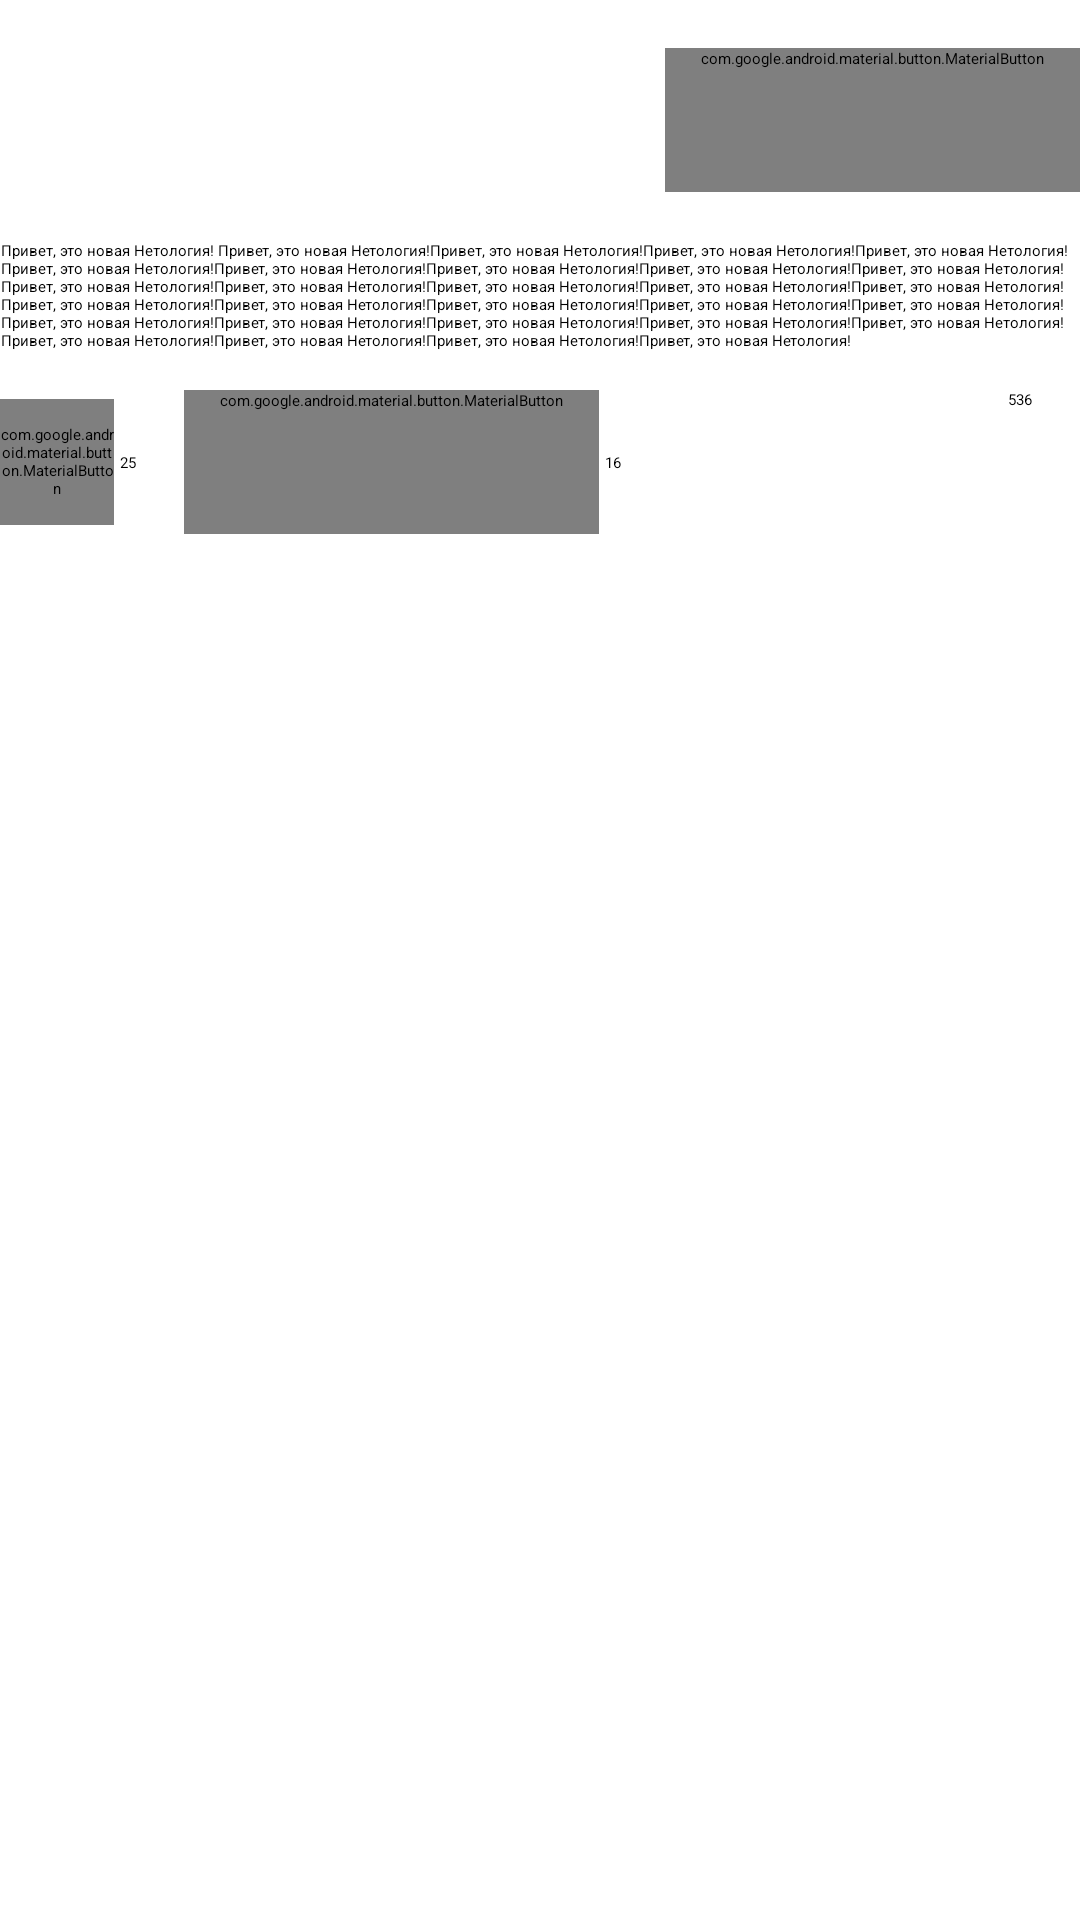

Here is an Android app screen rendered from its layout file. Give the layout XML and the strings, colors and styles it references.
<!-- AndroidManifest.xml: application theme Theme.NMedia -->
<!-- res/layout/card_post.xml -->
<?xml version="1.0" encoding="utf-8"?>
<androidx.constraintlayout.widget.ConstraintLayout
    xmlns:android="http://schemas.android.com/apk/res/android"
    xmlns:app="http://schemas.android.com/apk/res-auto"
    xmlns:tools="http://schemas.android.com/tools"
    android:layout_width="match_parent"
    android:layout_height="wrap_content">

    <ImageView
        android:id="@+id/avatar"
        android:layout_width="48dp"
        android:layout_height="48dp"
        android:layout_marginTop="16dp"
        android:layout_marginBottom="16dp"
        app:layout_constraintBottom_toBottomOf="@id/barrier"
        app:layout_constraintStart_toStartOf="parent"
        app:layout_constraintTop_toTopOf="parent"
        app:srcCompat="@mipmap/ic_launcher_netology"
        tools:ignore="ContentDescription" />

    <TextView
        android:id="@+id/author"
        android:layout_width="0dp"
        android:layout_height="wrap_content"
        android:layout_marginStart="16dp"
        android:layout_marginEnd="16dp"
        android:layout_marginTop="16dp"
        android:ellipsize="end"
        android:maxLines="1"
        app:layout_constraintBottom_toTopOf="@+id/published"
        app:layout_constraintEnd_toStartOf="@id/menu"
        app:layout_constraintStart_toEndOf="@+id/avatar"
        app:layout_constraintTop_toTopOf="parent"
        app:layout_constraintVertical_chainStyle="packed"
        tools:text="@string/author" />

    <TextView
        android:id="@+id/published"
        android:layout_width="0dp"
        android:layout_height="wrap_content"
        android:layout_marginStart="16dp"
        android:layout_marginEnd="16dp"
        app:layout_constraintBottom_toBottomOf="@+id/avatar"
        app:layout_constraintStart_toEndOf="@+id/avatar"
        app:layout_constraintTop_toBottomOf="@id/author"
        tools:text="@string/published" />

    <com.google.android.material.button.MaterialButton
        android:id="@+id/menu"
        style="@style/Widget.App.Button.OutlinedButton.IconOnly"
        android:layout_width="wrap_content"
        android:layout_height="wrap_content"
        android:background="@android:color/transparent"
        app:layout_constraintEnd_toEndOf="parent"
        app:layout_constraintTop_toTopOf="@+id/avatar"
        app:icon="@drawable/baseline_more_vert_24"
        tools:ignore="ContentDescription" />

    <androidx.constraintlayout.widget.Barrier
        android:id="@+id/barrier"
        android:layout_width="wrap_content"
        android:layout_height="wrap_content"
        app:barrierDirection="bottom"
        app:constraint_referenced_ids="avatar,published,menu" />

    <TextView
        android:id="@+id/postText"
        android:layout_width="wrap_content"
        android:layout_height="0dp"
        android:layout_marginStart="16dp"
        android:layout_marginEnd="16dp"
        android:text="@string/postText"
        app:layout_constraintEnd_toEndOf="parent"
        app:layout_constraintHorizontal_bias="0.498"
        app:layout_constraintStart_toStartOf="parent"
        app:layout_constraintTop_toTopOf="@id/barrier" />

    <androidx.constraintlayout.widget.Barrier
        android:id="@+id/barrier2"
        android:layout_width="wrap_content"
        android:layout_height="wrap_content"
        app:barrierDirection="bottom"
        app:constraint_referenced_ids="postText" />

    <com.google.android.material.button.MaterialButton
        android:id="@+id/icLiked"
        style="@style/Widget.AppTheme.LikeButton"
        android:layout_width="38dp"
        android:layout_height="42dp"
        android:layout_marginTop="16dp"
        android:checkable="true"
        app:icon="@drawable/ic_like_selector"
        app:layout_constraintStart_toStartOf="parent"
        app:layout_constraintTop_toBottomOf="@+id/postText"
        tools:ignore="ContentDescription" />

    <TextView
        android:id="@+id/likesNumber"
        android:layout_width="wrap_content"
        android:layout_height="wrap_content"
        android:layout_marginStart="2dp"
        android:text="@string/likesNumber"
        app:layout_constraintBottom_toBottomOf="@+id/icLiked"
        app:layout_constraintStart_toEndOf="@+id/icLiked"
        app:layout_constraintTop_toTopOf="@+id/icLiked" />

    <com.google.android.material.button.MaterialButton
        android:id="@+id/shared"
        style="@style/Widget.App.Button.OutlinedButton.IconOnly"
        android:layout_width="wrap_content"
        android:layout_height="wrap_content"
        android:layout_marginStart="16dp"
        app:layout_constraintBottom_toBottomOf="@+id/likesNumber"
        app:layout_constraintStart_toEndOf="@+id/likesNumber"
        app:layout_constraintTop_toTopOf="@+id/likesNumber"
        app:icon="@drawable/ic_share_24"
        app:strokeColor="@android:color/transparent"
        tools:ignore="ContentDescription" />

    <TextView
        android:id="@+id/sharedNumber"
        android:layout_width="wrap_content"
        android:layout_height="wrap_content"
        android:layout_marginStart="2dp"
        android:text="@string/sharedNum"
        app:layout_constraintBottom_toBottomOf="@+id/shared"
        app:layout_constraintStart_toEndOf="@+id/shared"
        app:layout_constraintTop_toTopOf="@+id/shared" />

    <ImageButton
        android:id="@+id/views"
        android:layout_width="wrap_content"
        android:layout_height="wrap_content"
        android:layout_marginTop="16dp"
        android:layout_marginEnd="30dp"
        android:background="@android:color/transparent"
        app:layout_constraintEnd_toEndOf="parent"
        app:layout_constraintTop_toBottomOf="@+id/postText"
        app:srcCompat="@drawable/ic_views_24"
        tools:ignore="ContentDescription" />

    <TextView
        android:id="@+id/viewsNumber"
        android:layout_width="wrap_content"
        android:layout_height="wrap_content"
        android:layout_marginStart="6dp"
        android:text="@string/viewsNumber"
        app:layout_constraintBottom_toBottomOf="@+id/views"
        app:layout_constraintStart_toEndOf="@+id/views"
        app:layout_constraintTop_toTopOf="@+id/views" />

</androidx.constraintlayout.widget.ConstraintLayout>
<!-- resources referenced by this layout -->
<resources>
  <!-- drawable ic_like_selector (drawable) -->
  <?xml version="1.0" encoding="utf-8"?>
  <selector xmlns:android="http://schemas.android.com/apk/res/android">
  
      <item android:drawable="@drawable/ic_liked_24" android:state_checked="true"/>
  
      <item android:drawable="@drawable/ic_like_24"/>
  </selector>
  <string name="author">Netology. IT University</string>
  <string name="likesNumber" translatable="false">25</string>
  <string name="postText" translatable="false">Привет, это новая Нетология! Привет, это новая Нетология!Привет, это новая Нетология!Привет, это новая Нетология!Привет, это новая Нетология!Привет, это новая Нетология!Привет, это новая Нетология!Привет, это новая Нетология!Привет, это новая Нетология!Привет, это новая Нетология!Привет, это новая Нетология!Привет, это новая Нетология!Привет, это новая Нетология!Привет, это новая Нетология!Привет, это новая Нетология!Привет, это новая Нетология!Привет, это новая Нетология!Привет, это новая Нетология!Привет, это новая Нетология!Привет, это новая Нетология!Привет, это новая Нетология!Привет, это новая Нетология!Привет, это новая Нетология!Привет, это новая Нетология!Привет, это новая Нетология!Привет, это новая Нетология!Привет, это новая Нетология!Привет, это новая Нетология!Привет, это новая Нетология!  </string>
  <string name="published">05 march in 20:50</string>
  <string name="sharedNum" translatable="false">16</string>
  <string name="viewsNumber" translatable="false">536</string>
  <style name="Widget.App.Button.OutlinedButton.IconOnly" parent="Widget.MaterialComponents.Button.OutlinedButton">
          <item name="iconTint">#999999</item>
          <item name="iconPadding">0dp</item>
          <item name="android:insetTop">0dp</item>
          <item name="android:insetBottom">0dp</item>
          <item name="android:paddingLeft">12dp</item>
          <item name="android:paddingRight">12dp</item>
          <item name="android:minWidth">48dp</item>
          <item name="android:minHeight">48dp</item>
      </style>
  <style name="Widget.AppTheme.LikeButton" parent="@style/Widget.MaterialComponents.Button.TextButton.Icon">
          <item name="iconTint">@color/color_like_selector</item>
          <item name="backgroundTint">@android:color/transparent</item>
          <item name="android:minWidth">0dp</item>
      </style>
  <!-- drawable ic_liked_24 (drawable) -->
  <?xml version="1.0" encoding="utf-8"?>
  <vector android:height="24dp" android:tint="#FF0000"
      android:viewportHeight="24" android:viewportWidth="24"
      android:width="24dp" xmlns:android="http://schemas.android.com/apk/res/android">
      <path android:fillColor="@android:color/white" android:pathData="M12,21.35l-1.45,-1.32C5.4,15.36 2,12.28 2,8.5 2,5.42 4.42,3 7.5,3c1.74,0 3.41,0.81 4.5,2.09C13.09,3.81 14.76,3 16.5,3 19.58,3 22,5.42 22,8.5c0,3.78 -3.4,6.86 -8.55,11.54L12,21.35z"/>
  </vector>
</resources>
